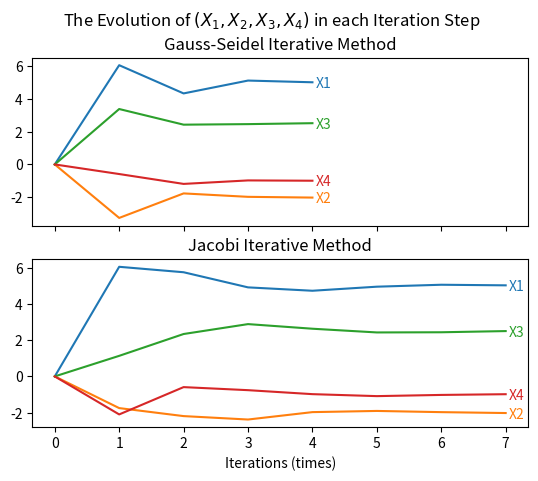

The matplotlib source for this figure:
import numpy as np
import matplotlib.pyplot as plt
from time import process_time


class GSIter():
    def __init__(self, A, AX):
        self.n = len(AX)
        if (np.shape(A) != (self.n, self.n)):
            raise ValueError("A or AX is wrong!")
        self.A = A
        self.AX = AX
        self.X = np.zeros((1,self.n))
        self.i = 0

    def iterate(self):
        self.i += 1
        self.X = np.append(self.X, np.zeros((1,self.n)), axis=0)
        #self.X[self.i][0] = 1/self.A[0][0] * (self.AX[0] - (np.dot(self.A[0][1:], self.X[self.i-1][1:])))
        for i in range(self.n):
            self.X[self.i][i] = 1/self.A[i][i] * (self.AX[i] - (np.dot(self.A[i][0:i],self.X[self.i][0:i]) + np.dot(self.A[i][i+1:],self.X[self.i-1][i+1:])))
        #print("GS")
    
    def IterateTimes(self):
        return "Iterated %i times"%(self.i)

class JcIter():
    def __init__(self, A, AX, X=None):
        self.n = len(AX)
        if (np.shape(A) != (self.n, self.n)):
            raise ValueError("A or AX is wrong!")
        self.A = A
        self.AX = AX
        if X == None:
            self.X = np.zeros((1,self.n))
        else:
            self.X = X
        self.i = 0

    def iterate(self):
        self.i += 1
        self.X = np.append(self.X, np.zeros((1,self.n)),axis=0)
        for i in range(self.n):
            self.X[self.i][i] = 1/self.A[i][i] * (self.AX[i] - (np.dot(self.A[i][0:i],self.X[self.i-1][0:i]) + np.dot(self.A[i][i+1:],self.X[self.i-1][i+1:])))
    
    def IterateTimes(self):
        return "Iterated %i times"%(self.i)

e = 0.05

A1 = np.array([[9, -2, 3, 2],
               [2, 8, -2, 3],
               [-3, 2, 11, -4],
               [-2, 3, 2, 10]])
AX1 = np.array([54.5, -14, 12.5, -21])

N1GS = GSIter(A1, AX1)
start1 = process_time()
N1GS.iterate()
N1GS.iterate()
while ((np.abs((N1GS.X[-1]-N1GS.X[-2])/N1GS.X[-2]) >= e).any()):
    N1GS.iterate()
end1 = process_time()
print(N1GS.X[-1])
print(N1GS.IterateTimes(), "time used: %f sec"%(end1-start1))

N1J = JcIter(A1,AX1)
start2 = process_time()
N1J.iterate()
N1J.iterate()
while ((np.abs((N1J.X[-1]-N1J.X[-2])/N1J.X[-2]) >= e).any()):
    N1J.iterate()
end2 = process_time()
print(N1J.X[-1])
print(N1J.IterateTimes(), "time used: %f sec"%(end2-start2))

Color = ("#1f77b4","#ff7f0e","#2ca02c","#d62728")
f1, ax1 = plt.subplots(2,1,sharex="all")

for i in range(N1GS.n):
    ax1[0].plot(np.linspace(0,N1GS.i,N1GS.i+1),N1GS.X[:,i],color=Color[i])
    ax1[0].text(N1GS.i+0.05,N1GS.X[N1GS.i,i]-0.3,"X%i"%(i+1),color=Color[i])

for i in range(N1J.n):
    ax1[1].plot(np.linspace(0,N1J.i,N1J.i+1),N1J.X[:,i],color=Color[i])
    ax1[1].text(N1J.i+0.05,N1J.X[N1J.i,i]-0.3,"X%i"%(i+1),color=Color[i])

f1.suptitle("The Evolution of $(X_1,X_2,X_3,X_4)$ in each Iteration Step")
ax1[1].set_xlabel("Iterations (times)")
ax1[0].set_title("Gauss-Seidel Iterative Method")
ax1[1].set_title("Jacobi Iterative Method")

f1.savefig("hw5q1.png", dpi=500)
plt.show()